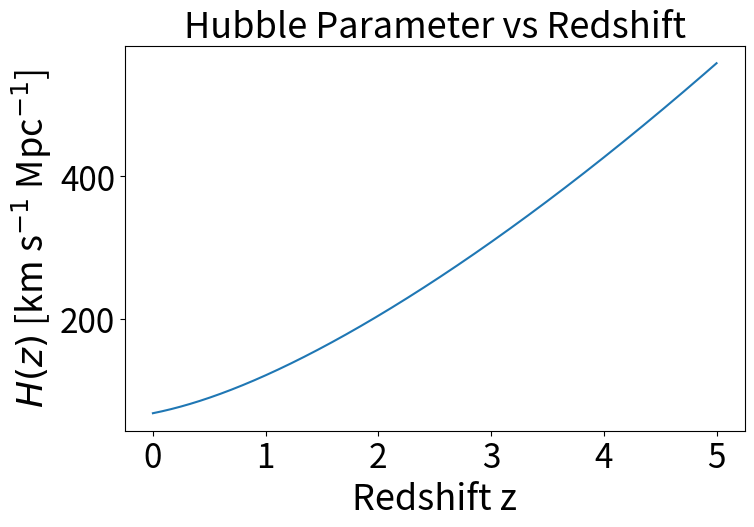
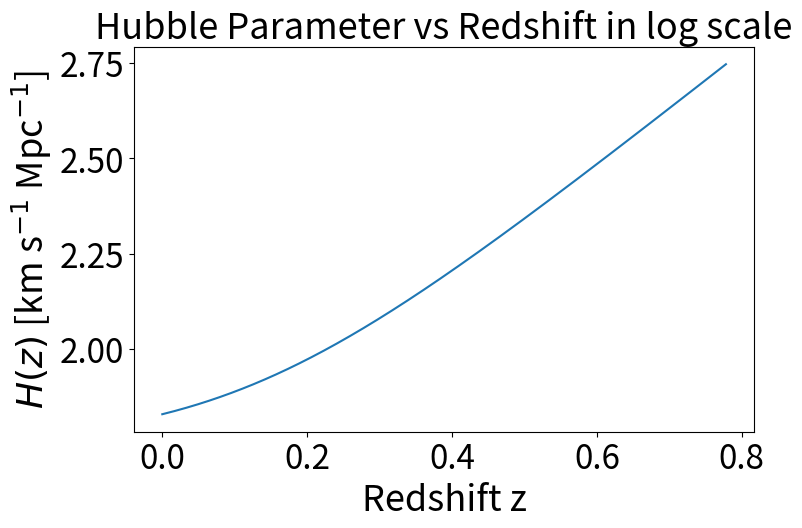
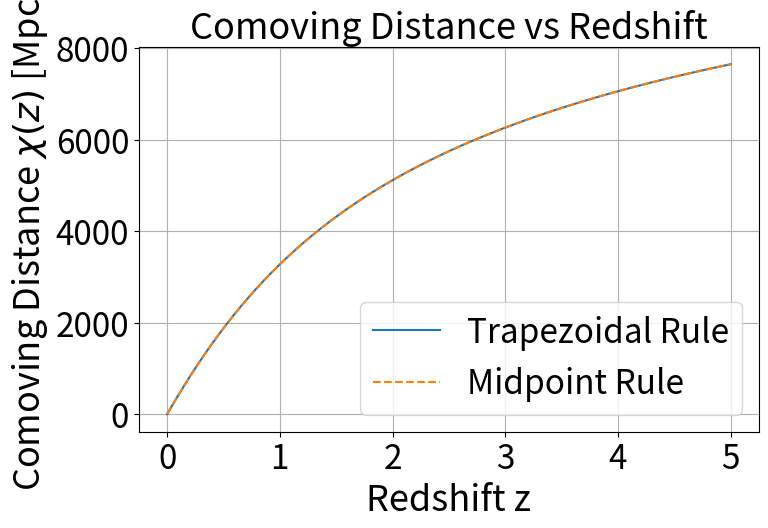
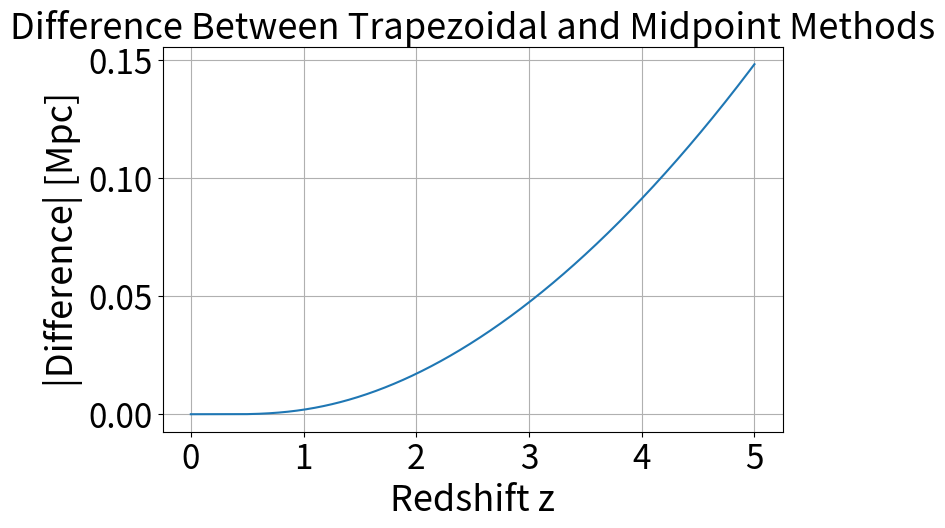
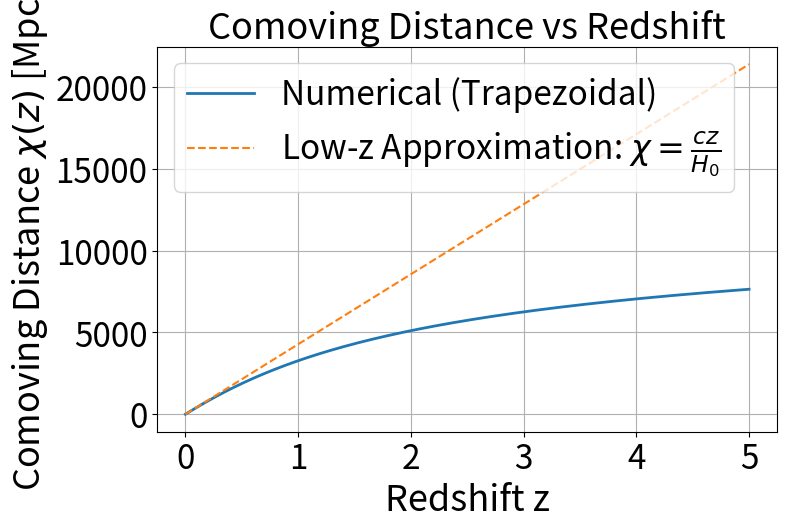
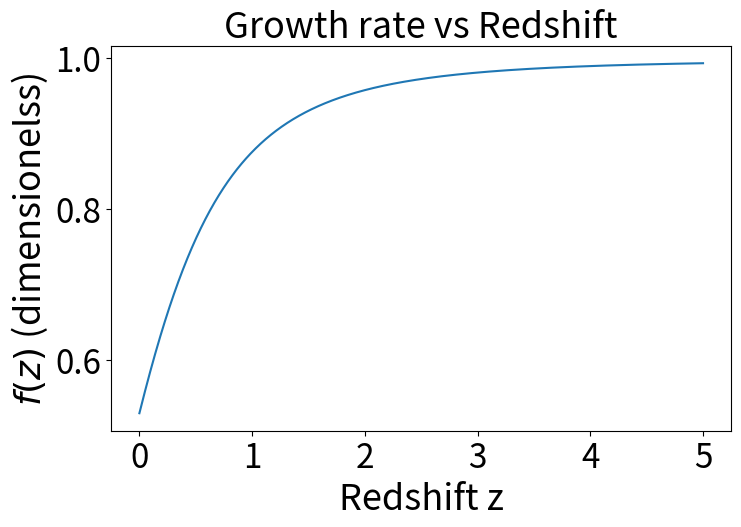
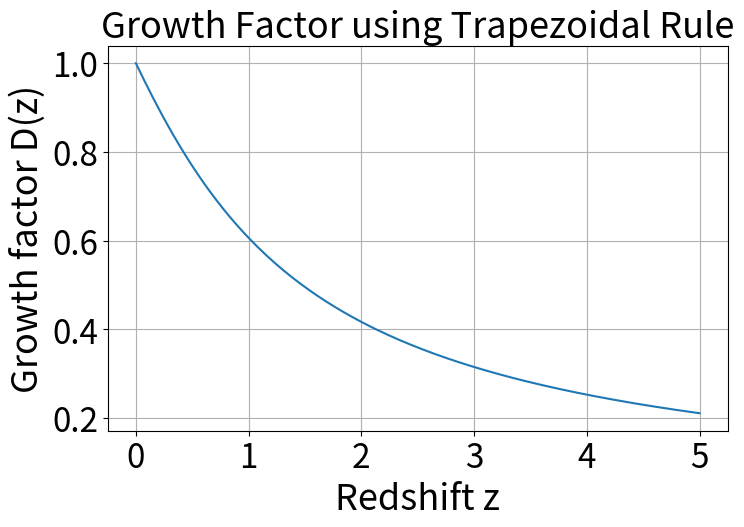

Generate these figures, in order, with matplotlib:
# Hubble parameter vs z
# Sibusiso Mathebula
# 24/06/2026


import numpy as np
import scipy as sp
from scipy.integrate import solve_ivp
import matplotlib.pyplot as plt



# 2. Enlarge specific label types globally
plt.rcParams['axes.labelsize'] = 26   # X and Y axis labels
plt.rcParams['xtick.labelsize'] = 24   # X-axis tick marks
plt.rcParams['ytick.labelsize'] = 24    # Y-axis tick marks
plt.rcParams['legend.fontsize'] = 24    # Legend text
plt.rcParams['axes.titlesize'] = 26



# Cosmological parameters
H0 = 67.36
Omega_m = 0.3153
Omega_r = 9.2e-5
Omega_k=0.0
Omega_l = 0.6847

def Hubble(z):
    return H0 * np.sqrt(
        Omega_r * (1 + z)**4 +
        Omega_m * (1 + z)**3 +
        Omega_k * (1 + z)**2 +
        Omega_l
    )

# Redshift range
z = np.linspace(0, 5, 1000)

# H(z)
Hz = Hubble(z)

# Plot
plt.figure(figsize=(8,5))
plt.plot(z, Hz)
plt.xlabel("Redshift z")
plt.ylabel(r"$H(z)$ [km s$^{-1}$ Mpc$^{-1}$]")
plt.title("Hubble Parameter vs Redshift")
plt.show()

plt.figure(figsize=(8,5))
plt.plot(np.log10(z+1),np.log10( Hz))
plt.xlabel("Redshift z")
plt.ylabel(r"$H(z)$ [km s$^{-1}$ Mpc$^{-1}$]")
plt.title("Hubble Parameter vs Redshift in log scale")
plt.show()



import numpy as np

# Cosmology parameters
Om = 0.3
Ol = 0.7
Ok = 0.0

c = 299792.458      # km/s
H0 = 70.0           # km/s/Mpc

def E(z):
   
    return Hubble(z) / H0

def f(z):
    return c / Hubble(z)

def comoving_trapezoidal(z, N=1000):
    z_vals = np.linspace(0, z, N+1)
    h = z / N

    integral = (h/2) * (
        f(z_vals[0]) +
        2*np.sum(f(z_vals[1:N])) +
        f(z_vals[N])
    )

    return  integral

print(comoving_trapezoidal(1.0))

def comoving_midpoint(z, N=1000):
    h = z / N
    z_mid = np.linspace(h/2, z - h/2, N)

    integral = h * np.sum(f(z_mid))

    return  integral

print(comoving_midpoint(1.0))

z_values = np.linspace(0, 5, 1000)

chi_trap = []
chi_mid = []

N = 200  # subdivisions for integration

for z in z_values:
    chi_trap.append(comoving_trapezoidal(z, N))
    chi_mid.append(comoving_midpoint(z, N))

chi_trap = np.array(chi_trap)
chi_mid = np.array(chi_mid)

plt.figure(figsize=(8,5))

plt.plot(z_values, chi_trap, label="Trapezoidal Rule")
plt.plot(z_values, chi_mid, label="Midpoint Rule", linestyle="--")

plt.xlabel("Redshift z")
plt.ylabel("Comoving Distance $\chi (z)$ [Mpc]")
plt.title("Comoving Distance vs Redshift")
plt.grid(True)
plt.legend()

plt.show()

error = np.abs(chi_trap - chi_mid)

plt.figure(figsize=(8,5))

plt.plot(z_values, error)

plt.xlabel("Redshift z")
plt.ylabel("|Difference| [Mpc]")
plt.title("Difference Between Trapezoidal and Midpoint Methods")
plt.grid(True)

plt.show()

# Low-z approximation
chi_lowz =  (c/H0)*z_values

import matplotlib.pyplot as plt

plt.figure(figsize=(8,5))

plt.plot(z_values, chi_trap,
         label='Numerical (Trapezoidal)',
         linewidth=2)

plt.plot(z_values, chi_lowz,
         '--',
         label=r'Low-z Approximation: $\chi=\frac{cz}{H_0}$')

plt.xlabel("Redshift z")
plt.ylabel("Comoving Distance $\chi(z)$ [Mpc]")
plt.title("Comoving Distance vs Redshift")

plt.legend()
plt.grid(True)

plt.show()


def Omega_mass(z):
    return (Omega_m*((1+z)**3))/(E(z)**2)

def Growth_rate(z):
    return ((Omega_mass(z))**(0.55))


plt.figure(figsize=(8,5))
plt.plot(z_values, Growth_rate(z_values))
plt.xlabel("Redshift z")
plt.ylabel(r"$f(z)$ (dimensionelss)")
plt.title("Growth rate vs Redshift")
plt.show()

def trapezoidal_integral(func, a, b, N):
    z = np.linspace(a, b, N+1)
    y = func(z)
    h = (b-a)/N

    integral = h*(0.5*y[0] + np.sum(y[1:-1]) + 0.5*y[-1])
    return integral    # <-- Missing return statement


def integrand(z):
    return Growth_rate(z)/(1+z)

# Growth factor
def growth_factor(z, N=1000):
    I = trapezoidal_integral(integrand, 0, z, N)
    return np.exp(-I)

# Generate values
z_values = np.linspace(0, 5, 200)
D_values = np.array([growth_factor(z) for z in z_values])

# Plot
plt.figure(figsize=(8,5))
plt.plot(z_values, D_values)
plt.xlabel("Redshift z")
plt.ylabel("Growth factor D(z)")
plt.title("Growth Factor using Trapezoidal Rule")
plt.grid(True)
plt.show()



    
